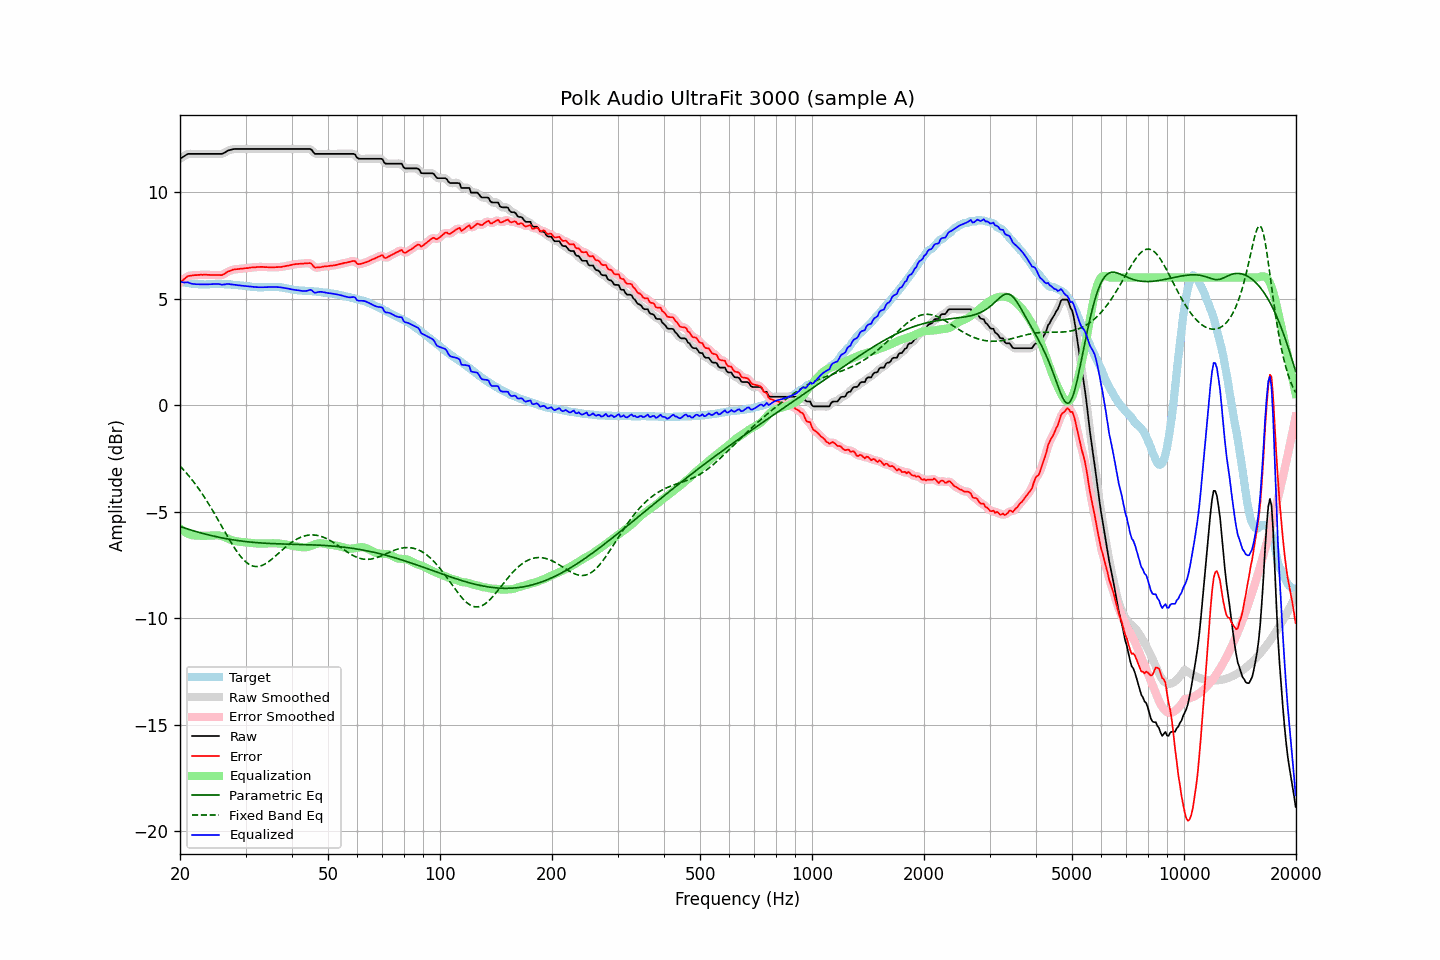

Data behind this chart, as committed beside it:
frequency, raw, error, smoothed, error_smoothed, equalization, parametric_eq, fixed_band_eq, equalized_raw, equalized_smoothed, target
20.00, 11.57, 5.76, 11.56, 5.76, -5.78, -5.69, -2.85, 5.79, 5.79, 5.81
20.20, 11.62, 5.83, 11.62, 5.83, -5.84, -5.71, -2.93, 5.78, 5.78, 5.79
20.40, 11.66, 5.88, 11.67, 5.90, -5.90, -5.74, -3.01, 5.76, 5.77, 5.77
20.61, 11.71, 5.94, 11.71, 5.95, -5.95, -5.76, -3.09, 5.76, 5.77, 5.76
20.81, 11.76, 6.02, 11.76, 6.01, -5.99, -5.79, -3.18, 5.77, 5.77, 5.74
21.02, 11.80, 6.07, 11.79, 6.05, -6.03, -5.81, -3.27, 5.77, 5.76, 5.73
21.23, 11.80, 6.08, 11.80, 6.08, -6.06, -5.84, -3.36, 5.74, 5.74, 5.72
21.44, 11.80, 6.09, 11.80, 6.09, -6.09, -5.86, -3.45, 5.71, 5.71, 5.71
21.66, 11.80, 6.10, 11.80, 6.10, -6.10, -5.88, -3.55, 5.70, 5.70, 5.70
21.87, 11.80, 6.11, 11.80, 6.10, -6.11, -5.91, -3.65, 5.69, 5.69, 5.69
22.09, 11.80, 6.11, 11.80, 6.11, -6.12, -5.93, -3.75, 5.68, 5.68, 5.69
22.31, 11.80, 6.12, 11.80, 6.12, -6.12, -5.95, -3.85, 5.68, 5.68, 5.68
22.54, 11.80, 6.12, 11.80, 6.12, -6.12, -5.97, -3.96, 5.68, 5.68, 5.68
22.76, 11.80, 6.13, 11.80, 6.12, -6.12, -5.99, -4.07, 5.68, 5.68, 5.67
22.99, 11.80, 6.12, 11.80, 6.13, -6.13, -6.01, -4.18, 5.67, 5.67, 5.68
23.22, 11.80, 6.13, 11.80, 6.13, -6.13, -6.03, -4.29, 5.67, 5.67, 5.67
23.45, 11.80, 6.13, 11.80, 6.13, -6.12, -6.05, -4.41, 5.68, 5.68, 5.67
23.69, 11.80, 6.12, 11.80, 6.13, -6.12, -6.07, -4.53, 5.68, 5.68, 5.68
23.92, 11.80, 6.12, 11.80, 6.12, -6.12, -6.09, -4.65, 5.68, 5.68, 5.68
24.16, 11.80, 6.11, 11.80, 6.11, -6.12, -6.11, -4.77, 5.68, 5.68, 5.69
24.40, 11.80, 6.11, 11.80, 6.11, -6.11, -6.12, -4.90, 5.69, 5.69, 5.69
24.65, 11.80, 6.11, 11.80, 6.11, -6.11, -6.14, -5.03, 5.69, 5.69, 5.69
24.89, 11.80, 6.11, 11.80, 6.12, -6.10, -6.16, -5.16, 5.69, 5.69, 5.68
25.14, 11.80, 6.12, 11.80, 6.11, -6.10, -6.18, -5.29, 5.69, 5.69, 5.68
25.39, 11.80, 6.12, 11.80, 6.11, -6.11, -6.19, -5.42, 5.69, 5.69, 5.68
25.65, 11.80, 6.11, 11.80, 6.11, -6.12, -6.21, -5.55, 5.68, 5.67, 5.69
25.91, 11.80, 6.11, 11.81, 6.12, -6.14, -6.22, -5.69, 5.66, 5.67, 5.69
26.16, 11.83, 6.14, 11.83, 6.14, -6.16, -6.24, -5.82, 5.66, 5.67, 5.69
26.43, 11.87, 6.19, 11.87, 6.19, -6.19, -6.25, -5.95, 5.67, 5.68, 5.68
26.69, 11.92, 6.24, 11.92, 6.24, -6.23, -6.27, -6.08, 5.69, 5.69, 5.68
26.96, 11.96, 6.28, 11.95, 6.28, -6.26, -6.28, -6.21, 5.70, 5.69, 5.68
27.23, 11.98, 6.30, 11.98, 6.31, -6.30, -6.29, -6.34, 5.68, 5.69, 5.68
27.50, 12.00, 6.33, 12.00, 6.34, -6.33, -6.30, -6.47, 5.67, 5.67, 5.67
27.77, 12.02, 6.37, 12.02, 6.36, -6.35, -6.32, -6.59, 5.67, 5.66, 5.65
28.05, 12.03, 6.38, 12.03, 6.38, -6.37, -6.33, -6.71, 5.66, 5.65, 5.65
28.33, 12.03, 6.39, 12.03, 6.39, -6.39, -6.34, -6.82, 5.64, 5.64, 5.64
28.62, 12.03, 6.39, 12.03, 6.39, -6.40, -6.35, -6.93, 5.63, 5.63, 5.64
28.90, 12.03, 6.40, 12.03, 6.40, -6.40, -6.36, -7.03, 5.63, 5.63, 5.63
29.19, 12.03, 6.41, 12.03, 6.41, -6.41, -6.37, -7.12, 5.62, 5.62, 5.62
29.48, 12.03, 6.41, 12.03, 6.42, -6.42, -6.38, -7.21, 5.61, 5.61, 5.62
29.78, 12.03, 6.42, 12.03, 6.42, -6.43, -6.39, -7.29, 5.60, 5.60, 5.60
30.08, 12.03, 6.44, 12.03, 6.43, -6.43, -6.40, -7.36, 5.60, 5.60, 5.59
30.38, 12.03, 6.44, 12.03, 6.44, -6.44, -6.41, -7.42, 5.59, 5.59, 5.59
30.68, 12.03, 6.45, 12.03, 6.45, -6.45, -6.42, -7.47, 5.58, 5.58, 5.58
30.99, 12.03, 6.46, 12.03, 6.46, -6.46, -6.42, -7.51, 5.57, 5.57, 5.57
31.30, 12.03, 6.47, 12.03, 6.47, -6.47, -6.43, -7.54, 5.56, 5.56, 5.56
31.61, 12.03, 6.48, 12.03, 6.48, -6.48, -6.44, -7.56, 5.55, 5.55, 5.55
31.93, 12.03, 6.48, 12.03, 6.48, -6.48, -6.44, -7.57, 5.55, 5.55, 5.55
32.24, 12.03, 6.49, 12.03, 6.49, -6.49, -6.45, -7.57, 5.54, 5.54, 5.54
32.57, 12.03, 6.49, 12.03, 6.49, -6.49, -6.46, -7.56, 5.54, 5.54, 5.54
32.89, 12.03, 6.49, 12.03, 6.50, -6.49, -6.46, -7.54, 5.54, 5.54, 5.54
33.22, 12.03, 6.50, 12.03, 6.49, -6.49, -6.47, -7.52, 5.54, 5.54, 5.53
33.55, 12.03, 6.49, 12.03, 6.49, -6.49, -6.47, -7.48, 5.54, 5.54, 5.54
33.89, 12.03, 6.48, 12.03, 6.48, -6.49, -6.48, -7.44, 5.54, 5.54, 5.55
34.23, 12.03, 6.48, 12.03, 6.48, -6.48, -6.48, -7.40, 5.55, 5.55, 5.55
34.57, 12.03, 6.48, 12.03, 6.48, -6.48, -6.48, -7.35, 5.55, 5.55, 5.55
34.92, 12.03, 6.48, 12.03, 6.48, -6.48, -6.49, -7.29, 5.55, 5.55, 5.55
35.27, 12.03, 6.47, 12.03, 6.48, -6.48, -6.49, -7.23, 5.55, 5.55, 5.56
35.62, 12.03, 6.48, 12.03, 6.48, -6.48, -6.49, -7.17, 5.55, 5.55, 5.55
35.97, 12.03, 6.48, 12.03, 6.48, -6.48, -6.50, -7.10, 5.55, 5.55, 5.55
... 635 more rows
